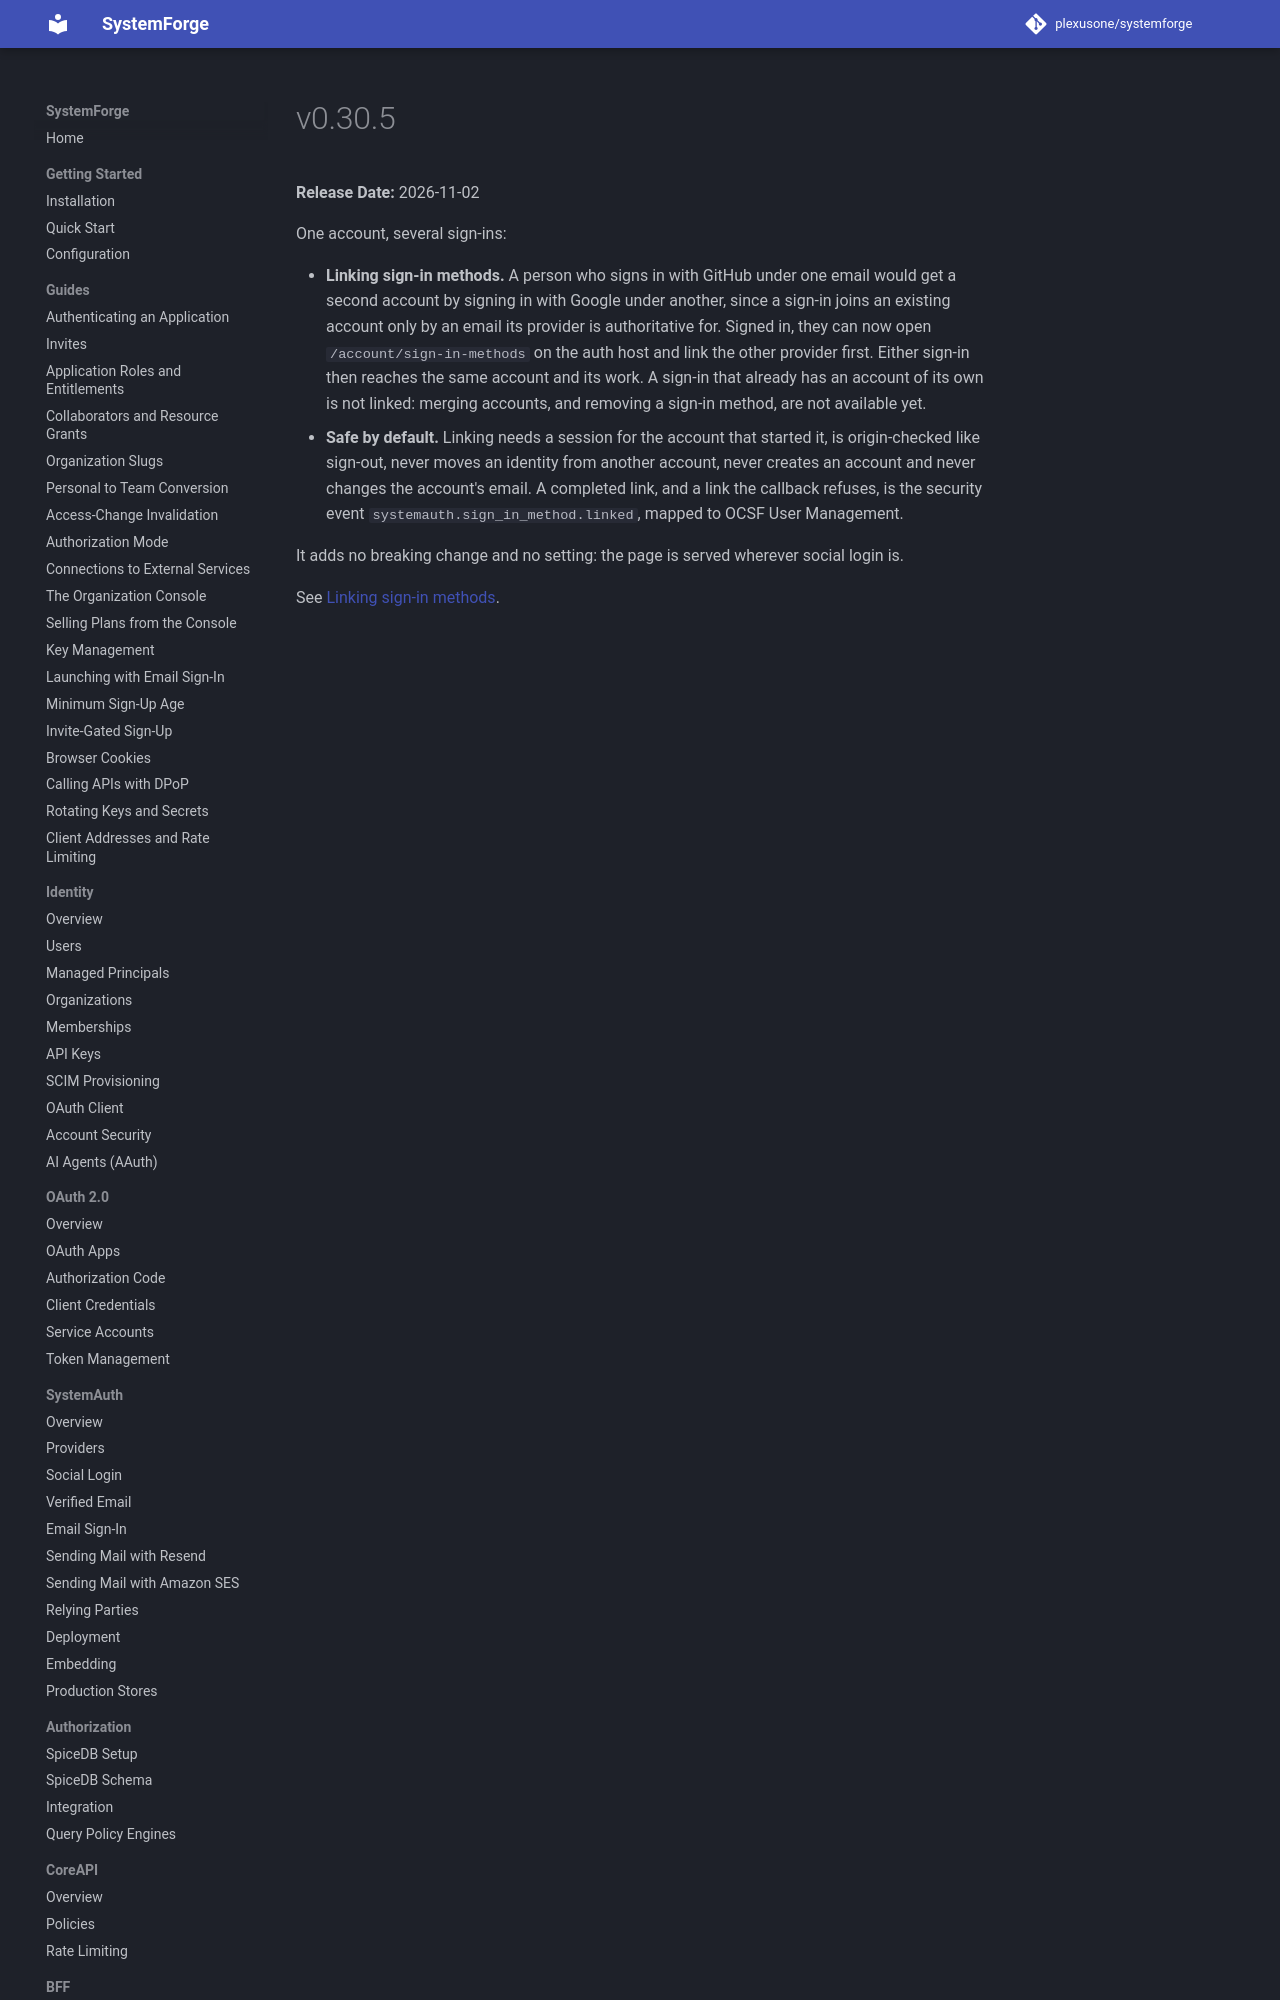

repository: plexusone/systemforge · page: releases/v0.30.5/index.html · generator: mkdocs

# v0.30.5

**Release Date:** 2026-11-02

One account, several sign-ins:

- **Linking sign-in methods.** A person who signs in with GitHub under one
  email would get a second account by signing in with Google under another,
  since a sign-in joins an existing account only by an email its provider is
  authoritative for. Signed in, they can now open `/account/sign-in-methods`
  on the auth host and link the oth
